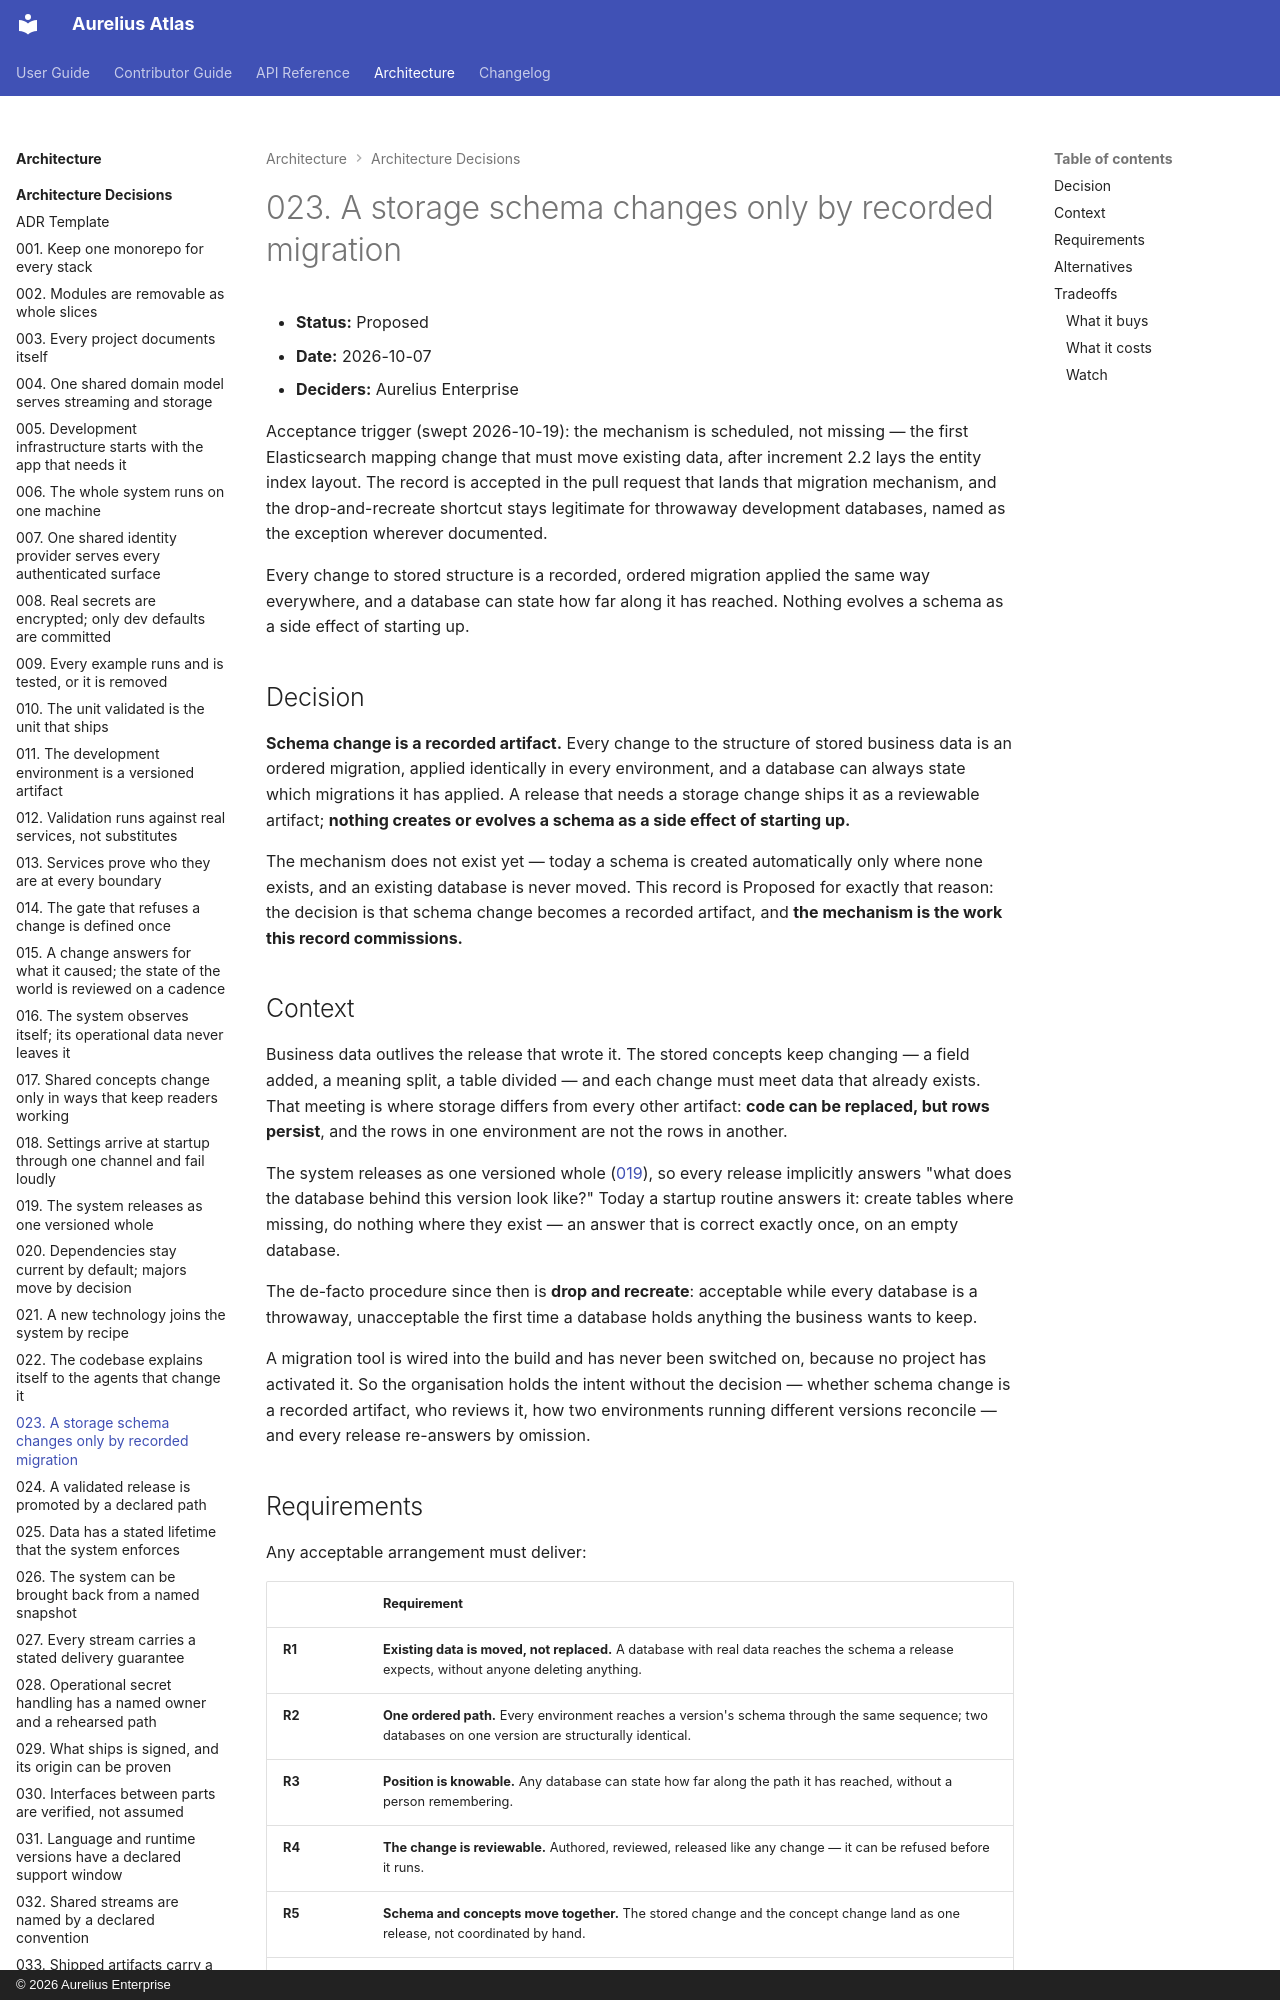

repository: aureliusenterprise/aurelius-atlas · page: architecture/adr/023-storage-schema-changes-by-recorded-migration/index.html · generator: mkdocs · copyright: © 2026 Aurelius Enterprise

# 023. A storage schema changes only by recorded migration

- **Status:** Proposed
- **Date:** 2026-10-07
- **Deciders:** Aurelius Enterprise

Acceptance trigger (swept 2026-10-19): the mechanism is scheduled, not missing — the first
Elasticsearch mapping change that must move existing data, after increment 2.2 lays the entity index
layout. The record is accepted in the pull request that lands that migration mechanism, and the
drop-and-recreate shortcut stays legitimate for throwaway development databases, named as the
exception wherever documented.

Every change to stored structure is a recorded, ordered migration applied the
same way everywhere, and a database can state how far along it has reached.
Nothing evolves a schema as a side effect of starting up.

## Decision

**Schema change is a recorded artifact.** Every change to the structure of
stored business data is an ordered migration, applied identically in every
environment, and a database can always state which migrations it has applied.
A release that needs a storage change ships it as a reviewable artifact;
**nothing creates or evolves a schema as a side effect of starting up.**

The mechanism does not exist yet — today a schema is created automatically only
where none exists, and an existing database is never moved. This record is
Proposed for exactly that reason: the decision is that schema change becomes a
recorded artifact, and **the mechanism is the work this record commissions.**

## Context

Business data outlives the release that wrote it. The stored concepts keep
changing — a field added, a meaning split, a table divided — and each change
must meet data that already exists. That meeting is where storage differs from
every other artifact: **code can be replaced, but rows persist**, and the rows
in one environment are not the rows in another.

The system releases as one versioned whole
([019](./019-the-system-releases-as-one-versioned-whole.md)), so every release
implicitly answers "what does the database behind this version look like?"
Today a startup routine answers it: create tables where missing, do nothing
where they exist — an answer that is correct exactly once, on an empty
database.

The de-facto procedure since then is **drop and recreate**: acceptable while
every database is a throwaway, unacceptable the first time a database holds
anything the business wants to keep.

A migration tool is wired into the build and has never been switched on,
because no project has activated it. So the organisation holds the intent
without the decision — whether schema change is a recorded artifact, who
reviews it, how two environments running different versions reconcile — and
every release re-answers by omission.
